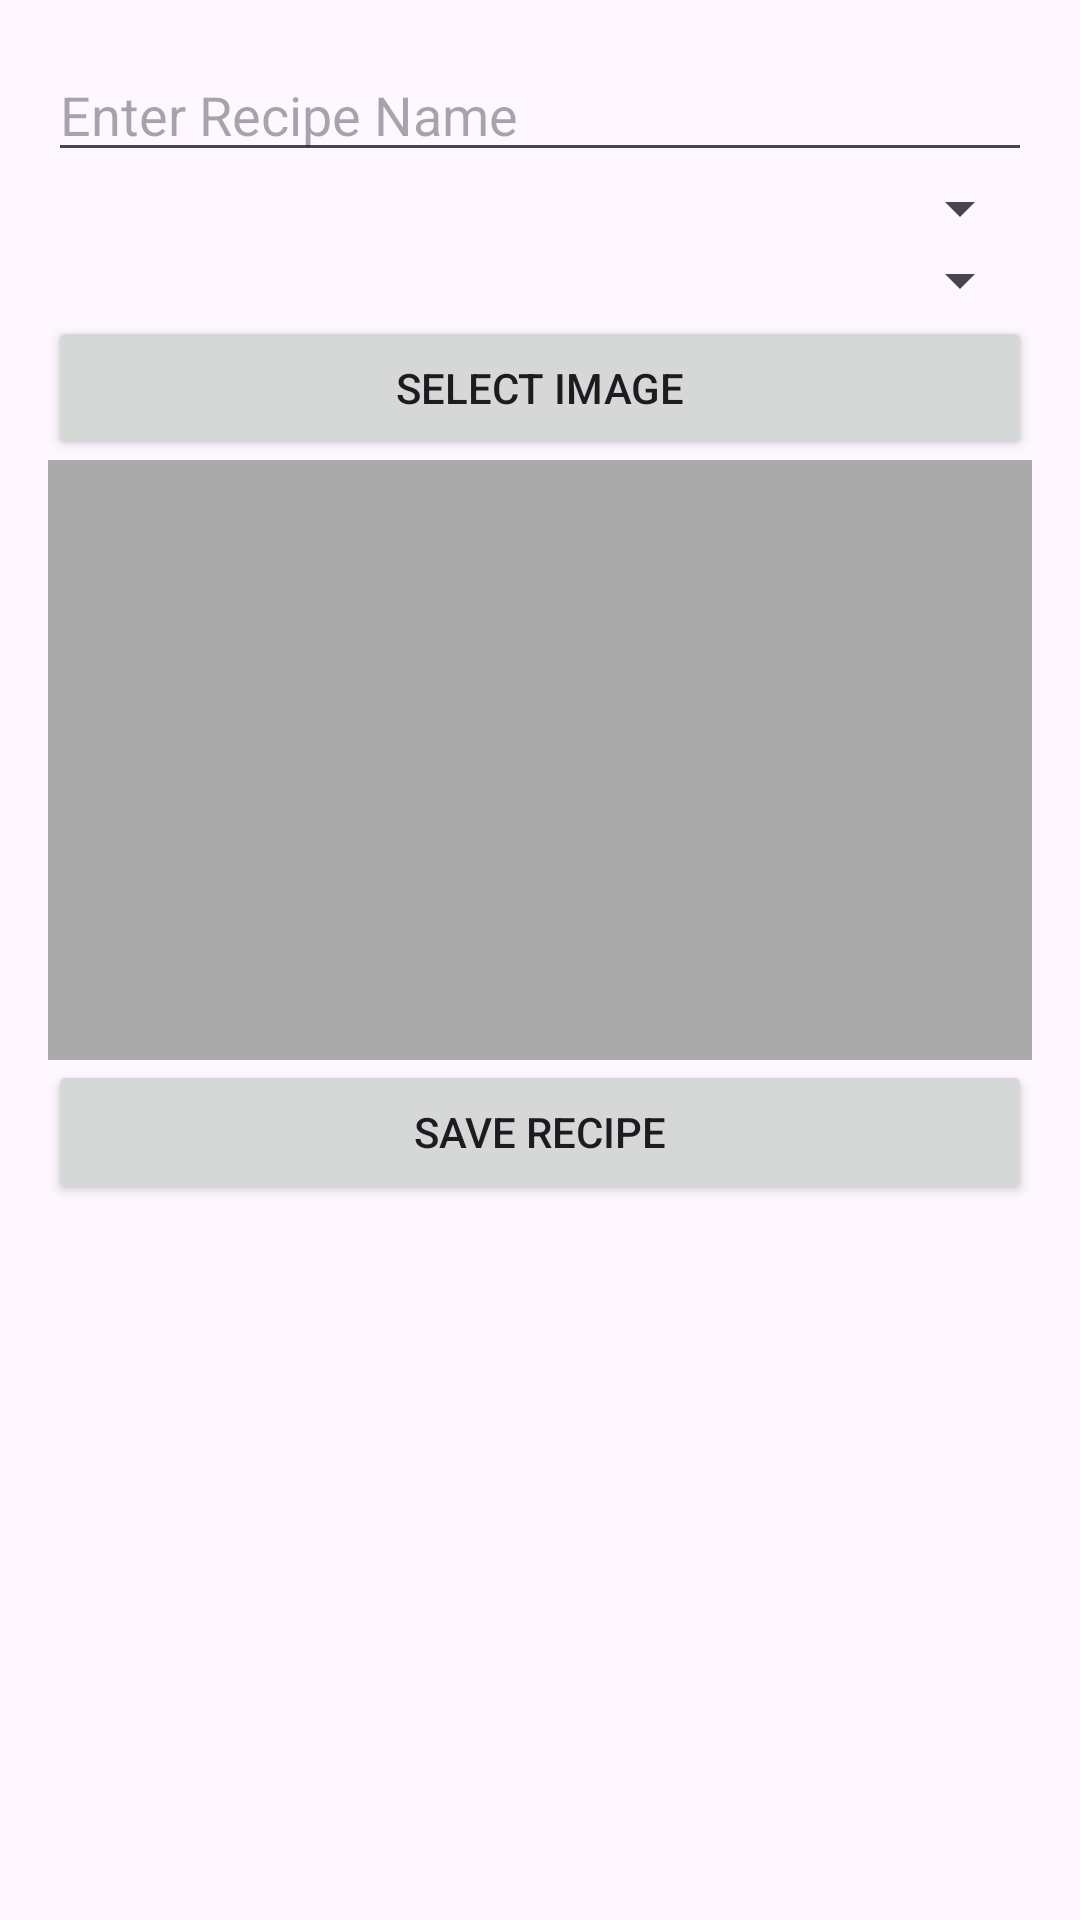

Produce the Android XML layout that renders to this screen, including the resource entries it uses.
<!-- AndroidManifest.xml: application theme Theme.MealMate -->
<!-- res/layout/activity_add_recipe.xml -->
<LinearLayout xmlns:android="http://schemas.android.com/apk/res/android"
    android:layout_width="match_parent"
    android:layout_height="match_parent"
    android:orientation="vertical"
    android:padding="16dp">

    <EditText
        android:id="@+id/editRecipeName"
        android:layout_width="match_parent"
        android:layout_height="wrap_content"
        android:hint="Enter Recipe Name"/>

    <Spinner
        android:id="@+id/spinnerGroceries"
        android:layout_width="match_parent"
        android:layout_height="wrap_content"/>

    <Spinner
        android:id="@+id/spinnerWeek"
        android:layout_width="match_parent"
        android:layout_height="wrap_content"/>

    <Button
        android:id="@+id/btnSelectImage"
        android:layout_width="match_parent"
        android:layout_height="wrap_content"
        android:text="Select Image"/>

    <ImageView
        android:id="@+id/imageViewRecipe"
        android:layout_width="match_parent"
        android:layout_height="200dp"
        android:scaleType="centerCrop"
        android:background="@android:color/darker_gray"/>

    <Button
        android:id="@+id/btnSave"
        android:layout_width="match_parent"
        android:layout_height="wrap_content"
        android:text="Save Recipe"/>
</LinearLayout>
<!-- resources referenced by this layout -->
<resources>
  <style name="Theme.MealMate" parent="Base.Theme.MealMate" />
  <style name="Base.Theme.MealMate" parent="Theme.Material3.DayNight.NoActionBar">
          <item name="colorPrimary">@color/lavender</item>
          <item name="colorPrimaryVariant">@color/lavender</item>
          <item name="colorOnPrimary">@color/white</item>
          
          <item name="colorSecondary">@color/teal_200</item>
          <item name="colorSecondaryVariant">@color/teal_700</item>
          <item name="colorOnSecondary">@color/black</item>
          
          <item name="android:statusBarColor">?attr/colorPrimaryVariant</item>
      </style>
  <color name="lavender">#8692f7</color>
  <color name="white">#FFFFFFFF</color>
  <color name="teal_200">#FF03DAC5</color>
  <color name="teal_700">#FF018786</color>
  <color name="black">#FF000000</color>
</resources>
